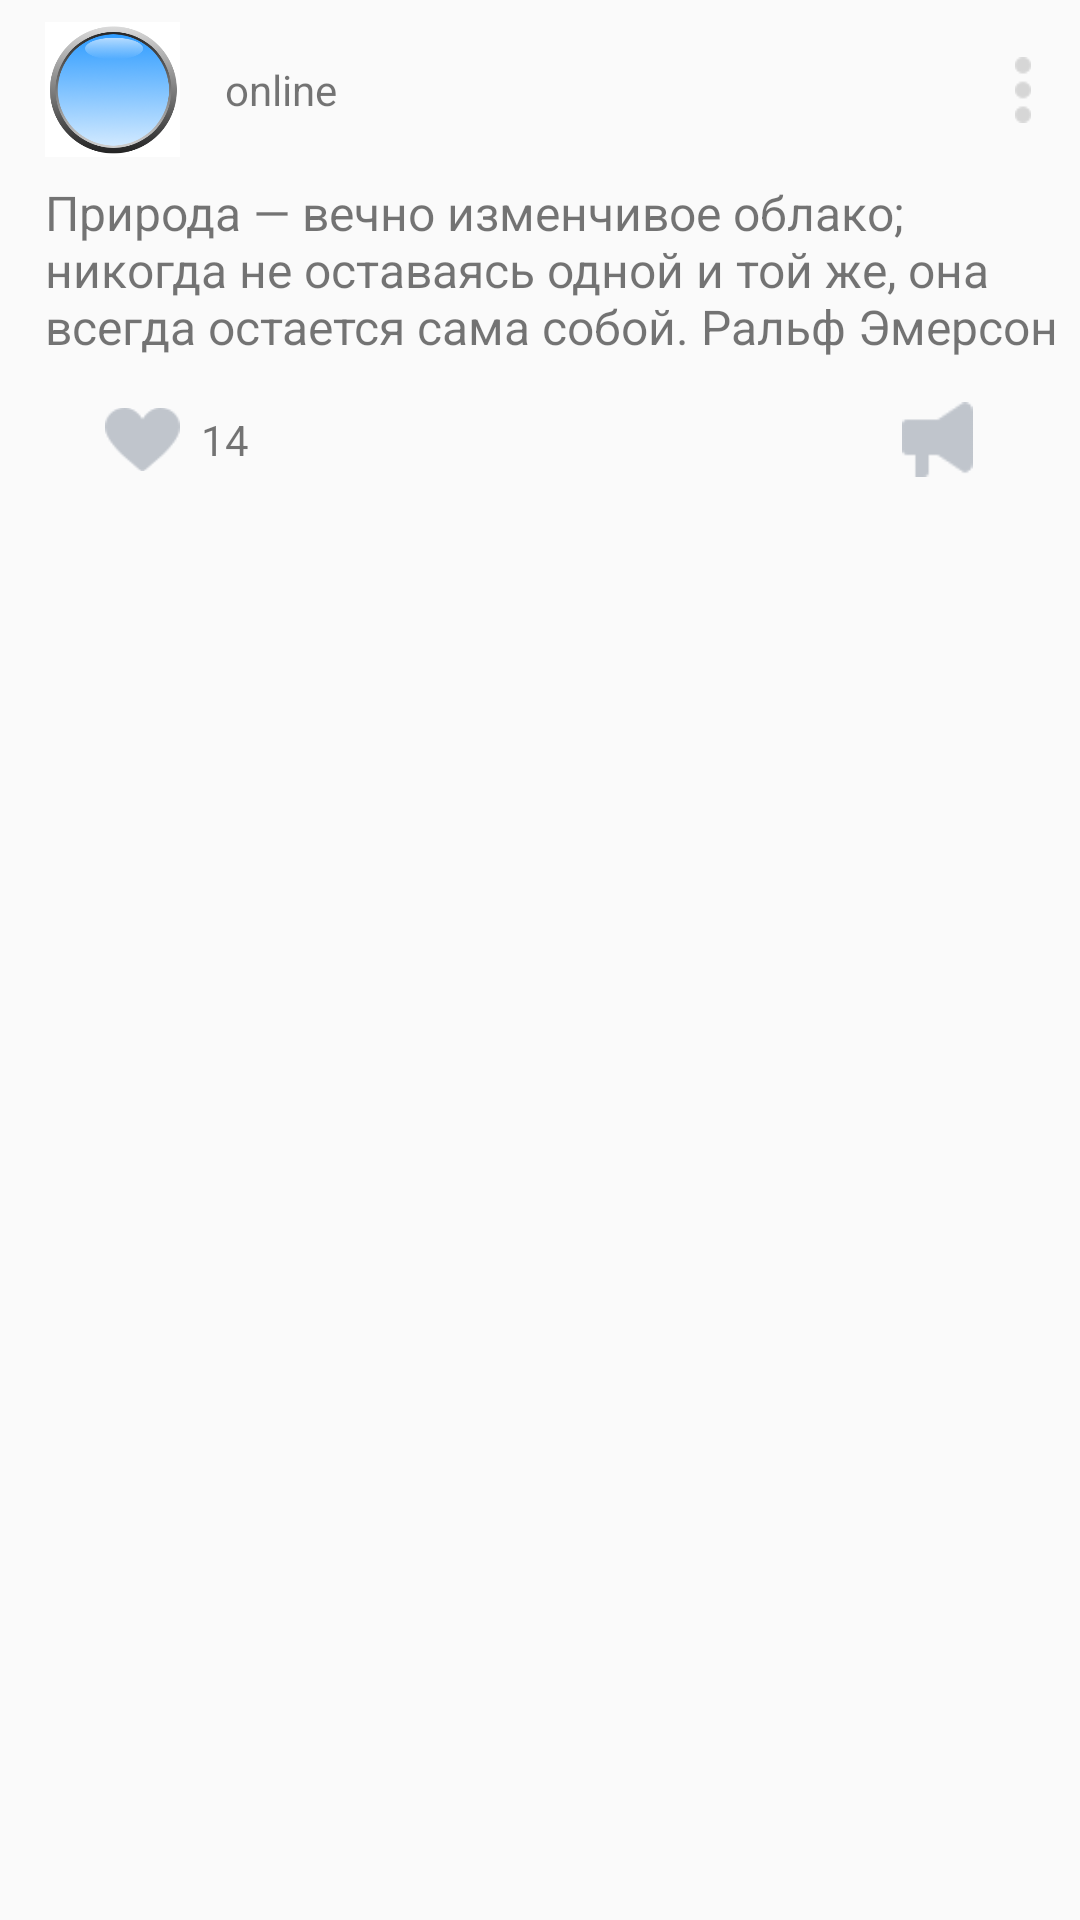

Layout XML and referenced resources for this Android screen:
<!-- AndroidManifest.xml: application theme Theme.AppCompat.Light.NoActionBar -->
<!-- res/layout/informanion.xml -->
<?xml version="1.0" encoding="utf-8"?>
<LinearLayout xmlns:android="http://schemas.android.com/apk/res/android"
    android:layout_width="match_parent"
    android:layout_height="match_parent"
    android:orientation="vertical">

    <include
        layout="@layout/header_information"
        android:layout_width="match_parent"
        android:layout_height="match_parent" />

    <TextView
        android:layout_width="match_parent"
        android:layout_height="wrap_content"
        android:layout_marginStart="@dimen/marg_left"
        android:text="@string/foto"
        android:textSize="@dimen/text_size_information"


        />

    <ImageView
        android:layout_width="match_parent"
        android:layout_height="wrap_content"
        android:adjustViewBounds="true"
        android:contentDescription="@string/fotos"
        android:src="@drawable/image_3"

        />

    <TextView
        android:layout_width="match_parent"
        android:layout_height="2dp" />

    <ImageView
        android:layout_width="match_parent"
        android:layout_height="wrap_content"
        android:adjustViewBounds="true"
        android:contentDescription="@string/fotos"
        android:scaleType="fitXY"
        android:src="@drawable/image_2"

        />

    <include
        layout="@layout/footer_information"
        android:layout_width="match_parent"
        android:layout_height="match_parent" />
</LinearLayout>
<!-- res/layout/header_information.xml (included above) -->
<?xml version="1.0" encoding="utf-8"?>
<merge>
    <LinearLayout xmlns:android="http://schemas.android.com/apk/res/android"
        android:layout_width="match_parent"
        android:layout_height="@dimen/hieght_bar"
        android:orientation="horizontal"
        >

        <ImageView
            android:layout_height="45dp"
            android:layout_width="45dp"
            android:src="@drawable/round"
            android:layout_marginLeft="@dimen/marg_left"
            android:layout_marginRight="@dimen/marg_right"
            android:layout_gravity="center_vertical"

            />
        <TextView
            android:layout_width="wrap_content"
            android:layout_height="match_parent"
            android:gravity="center_vertical"
            android:text="@string/online"
            android:layout_weight="1"
            />
        <ImageView
            android:layout_height="22dp"
            android:layout_width="8dp"
            android:src="@drawable/right_menu_list"
            android:layout_marginLeft="@dimen/marg_left"
            android:layout_marginRight="@dimen/marg_right"
            android:layout_gravity="center_vertical"

            />


    </LinearLayout>
</merge>
<!-- res/layout/footer_information.xml (included above) -->
<?xml version="1.0" encoding="utf-8"?>
<merge>
<LinearLayout xmlns:android="http://schemas.android.com/apk/res/android"
    android:layout_width="match_parent"
    android:layout_height="@dimen/hieght_footer"
    android:orientation="horizontal"
    >
    <ImageView
        android:layout_height="25dp"
        android:layout_width="25dp"
        android:src="@drawable/like"
        android:layout_marginLeft="35dp"
        android:layout_marginRight="7dp"
        android:layout_gravity="center_vertical"

        />
    <TextView
        android:layout_width="wrap_content"
        android:layout_height="wrap_content"
        android:text="14"
        android:layout_gravity="left|center_vertical"


        />
    <TextView
        android:layout_height="match_parent"
        android:layout_width="0dp"
        android:layout_weight="20"

        />
    <ImageView
        android:layout_height="25dp"
        android:layout_width="25dp"
        android:src="@drawable/rupar"
        android:layout_marginRight="35dp"
        android:layout_marginLeft="35dp"
        android:layout_gravity="center_vertical"


        />


</LinearLayout>
</merge>
<!-- resources referenced by this layout -->
<resources>
  <dimen name="hieght_bar">60dp</dimen>
  <dimen name="hieght_footer">50dp</dimen>
  <dimen name="marg_left">15dp</dimen>
  <dimen name="marg_right">15dp</dimen>
  <dimen name="text_size_information">16sp</dimen>
  <!-- drawable like: png bitmap (drawable, 3570 bytes) -->
  <!-- drawable right_menu_list: png bitmap (drawable, 2909 bytes) -->
  <!-- drawable round: png bitmap (drawable, 49609 bytes) -->
  <!-- drawable rupar: png bitmap (drawable, 3161 bytes) -->
  <string name="foto">Природа — вечно изменчивое облако; никогда не оставаясь одной и той же, она всегда остается сама собой. Ральф Эмерсон</string>
  <string name="fotos">Фотографии</string>
  <string name="online">online</string>
</resources>
